Run: headless pygame with SDL's dummy video driver; simulated clock (each Clock.tick advances the game by its frame time, no real sleeping); random seed 0; keys injected as events and as key.get_pressed() state; no mouse input.
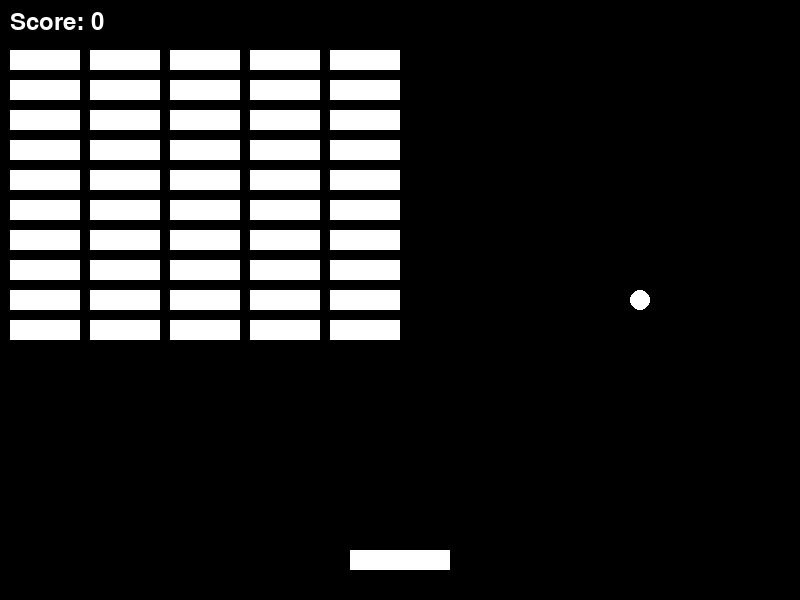
Frame 1 of 4 · flips 1–60 · no input
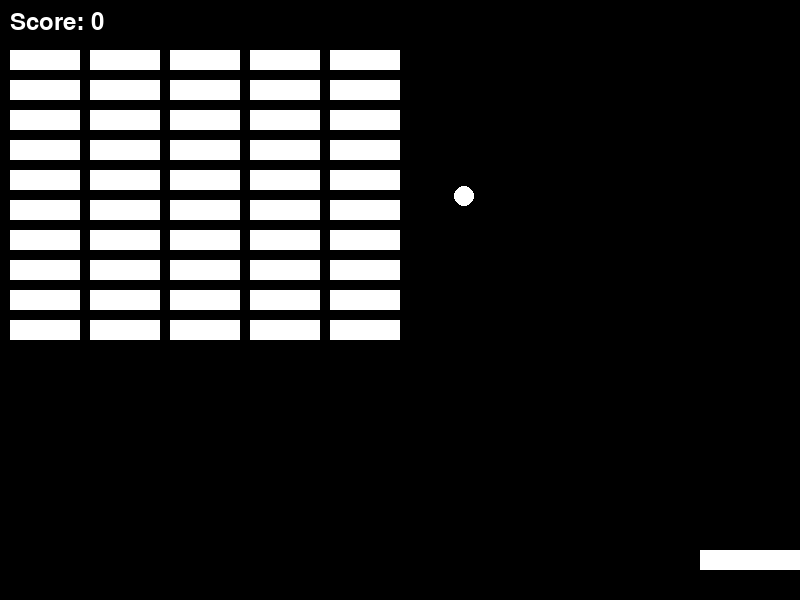
Frame 2 of 4 · flips 61–180 · tapped SPACE, RETURN · held RIGHT (→), D
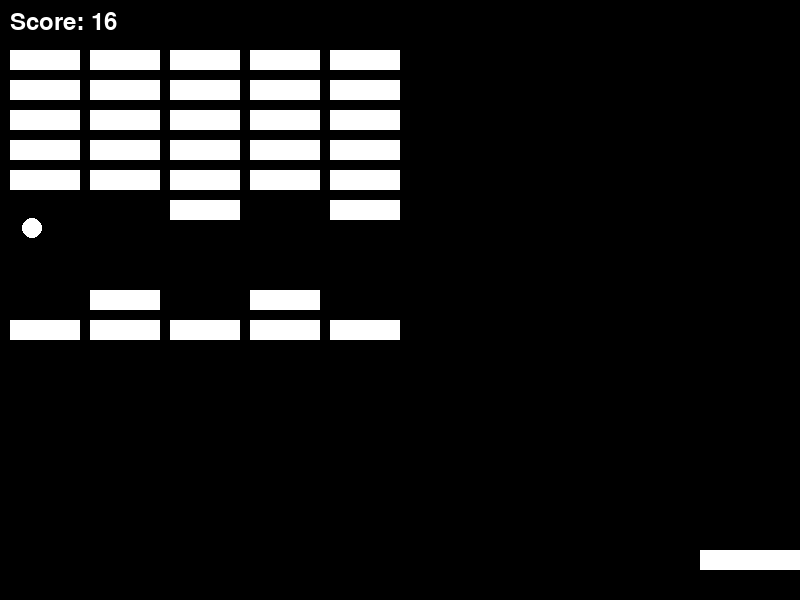
Frame 3 of 4 · flips 181–300 · held DOWN (↓), S
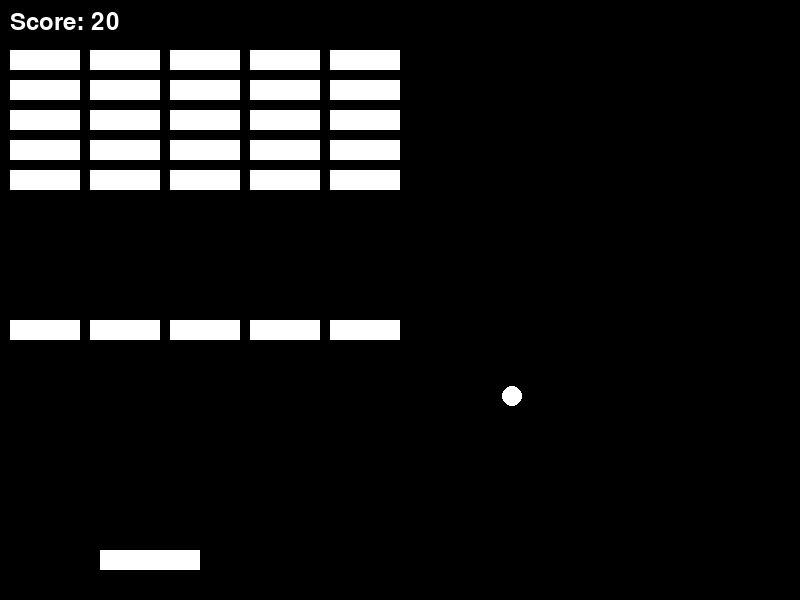
Frame 4 of 4 · flips 301–420 · held LEFT (←), A, UP (↑), W

The pygame program that drew these frames:

import pygame
import sys

# Initialize Pygame
pygame.init()

# Set up the game window
WIDTH, HEIGHT = 800, 600
screen = pygame.display.set_mode((WIDTH, HEIGHT))
pygame.display.set_caption('Arcanoid Game')

class Player:
    def __init__(self, paddle_width, paddle_height):
        self.paddle = pygame.Rect(WIDTH // 2 - paddle_width // 2, HEIGHT - 50, paddle_width, paddle_height)

    def move(self, keys):
        if keys[pygame.K_LEFT] and self.paddle.left > 0:
            self.paddle.x -= 5
        if keys[pygame.K_RIGHT] and self.paddle.right < WIDTH:
            self.paddle.x += 5

class Renderer:
    def __init__(self, screen):
        self.screen = screen

    def draw_background(self):
        self.screen.fill((0, 0, 0))  # Fill the screen with black color

    def draw_paddle(self, paddle):
        pygame.draw.rect(self.screen, (255, 255, 255), paddle)

    def draw_ball(self, ball):
        pygame.draw.ellipse(self.screen, (255, 255, 255), ball)

    def draw_bricks(self, bricks):
        for brick in bricks:
            pygame.draw.rect(self.screen, (255, 255, 255), brick)

    def draw_score(self, score):
        font = pygame.font.Font(None, 36)
        score_text = font.render(f'Score: {score}', True, (255, 255, 255))
        self.screen.blit(score_text, (10, 10))


def main():
    clock = pygame.time.Clock()
    renderer = Renderer(screen)
    score = 0  # Initialize score
    paddle_width, paddle_height = 100, 20
    ball_radius = 10

    player = Player(paddle_width, paddle_height)
    ball = pygame.Rect(WIDTH // 2 - ball_radius, HEIGHT - 70, ball_radius * 2, ball_radius * 2)
    ball_speed = [4, -4]  # X and Y speed of the ball

    # Bricks setup
    bricks = []
    for i in range(5):
        for j in range(10):
            brick = pygame.Rect(i * 80 + 10, j * 30 + 50, 70, 20)
            bricks.append(brick)

    while True:
        for event in pygame.event.get():
            if event.type == pygame.QUIT:
                pygame.quit()
                sys.exit()

        keys = pygame.key.get_pressed()
        player.move(keys)  # Move paddle using Player class

        # Move the ball
        ball.x += ball_speed[0]
        ball.y += ball_speed[1]

        # Check for ball collisions with walls
        if ball.left <= 0 or ball.right >= WIDTH:
            ball_speed[0] = -ball_speed[0]
        if ball.top <= 0:
            ball_speed[1] = -ball_speed[1]

        # Check for ball collisions with the paddle
        if ball.colliderect(player.paddle):
            ball_speed[1] = -ball_speed[1]

        # Check for ball collisions with bricks
        for brick in bricks[:]:
            if ball.colliderect(brick):
                ball_speed[1] = -ball_speed[1]
                score += 1  # Increase score when a brick is destroyed
                bricks.remove(brick)

        # Render game objects
        renderer.draw_background()  # Draw the background first
        renderer.draw_paddle(player.paddle)
        renderer.draw_ball(ball)
        renderer.draw_bricks(bricks)
        renderer.draw_score(score)

        # Update the display
        pygame.display.flip()
        clock.tick(60)

if __name__ == '__main__':
    main()
